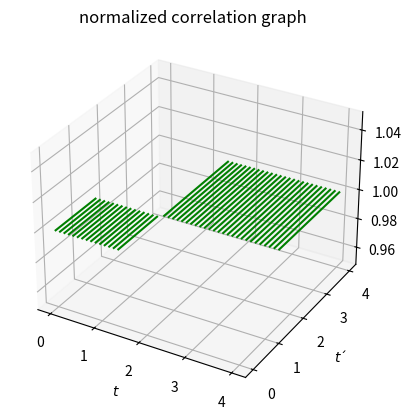

Here is the Python script that generated this plot:
import matplotlib.pyplot as plt
import numpy as np
import math

'''create 3d figure'''
fig = plt.figure()
ax = plt.axes(projection ='3d')
plt.title("normalized correlation graph ")
plt.xlabel(r'$t$')
plt.ylabel(r'$t´$')

'''create t inteval [0, 4] with step 0,1'''
def toFixed(numObj, digits=0):
    return f"{numObj:.{digits}f}"

t = []
for i in np.linspace(0, 4, num=41):
    t.append(float(toFixed(i, 1)))

'''create date of correlation fuction depend on t'''
def corr_fixed_t1(t1, interval):
    corr_data =[]
    for dg in interval:
        val1 = float(toFixed(t1*t1-2, 2))
        val2 = float(toFixed(dg*dg-2, 2))
        if (val1 <= 0 and val2 <= 0) or (val1 >= 0 and val2 >= 0):
            print(t1, dg, val1, val2, float(toFixed(11 * math.sqrt(val1*val2), 2)))
            sq = 11 * math.sqrt(val1*val2)
            corr_data.append(sq/(math.sqrt(11*math.sqrt(val1*val1))*math.sqrt(11*math.sqrt(val2*val2))))
    return corr_data



def draw():
    for num in t:
        k = corr_fixed_t1(num, t)
        t1 = []
        for i in range(len(k)):
            t1.append(num)

        t2 = []
        if num<= 1.4:
            for el in t:
                if el <= 1.4:
                    t2.append(el)
        else:
            for el in t:
                if el >= 1.5:
                    t2.append(el)
        print('x: ', t1)
        print('y: ', t2)
        print('z: ', k)
        ax.plot3D(t1, t2, k, 'green')

draw()
plt.show()